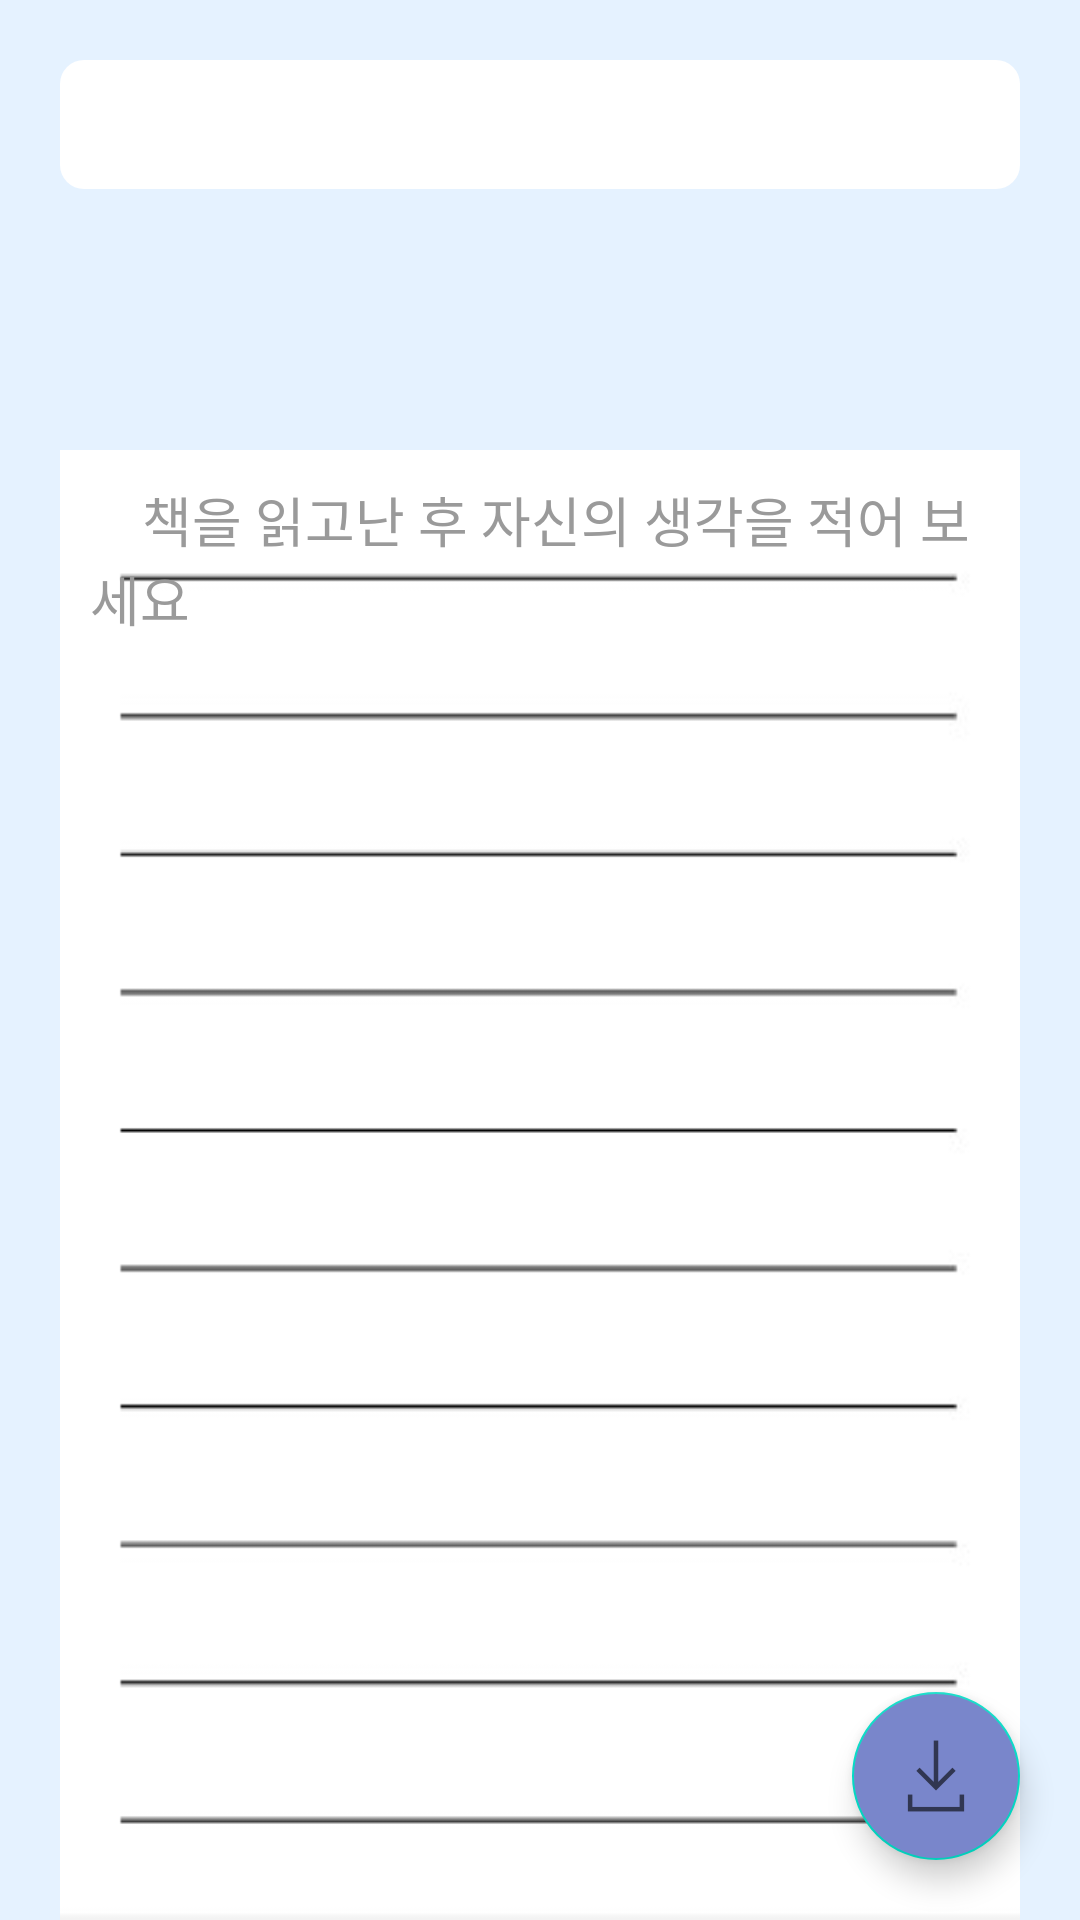

Layout XML and referenced resources for this Android screen:
<!-- AndroidManifest.xml: application theme Theme.Android_Dok2_TeamProject -->
<!-- res/layout/activity_write.xml -->
<?xml version="1.0" encoding="utf-8"?>
<RelativeLayout xmlns:android="http://schemas.android.com/apk/res/android"
    xmlns:app="http://schemas.android.com/apk/res-auto"
    xmlns:tools="http://schemas.android.com/tools"
    android:layout_width="match_parent"
    android:layout_height="match_parent"
    tools:context=".WriteActivity"
    android:background="#4099CCFF">

    <EditText
        android:layout_width="match_parent"
        android:layout_height="43dp"
        android:background="@drawable/radius"
        android:layout_marginTop="20dp"
        android:layout_marginLeft="20dp"
        android:layout_marginRight="20dp"
        android:textSize="20sp"
        android:gravity="center_horizontal" />

    <EditText
        android:layout_width="match_parent"
        android:layout_height="700dp"
        android:hint="    책을 읽고난 후 자신의 생각을 적어 보세요"
        android:textColorHint="#9A9A9A"
        android:textSize="18sp"
        android:gravity="start"
        android:layout_marginTop="150dp"
        android:layout_marginLeft="20dp"
        android:layout_marginRight="20dp"
        android:padding="10sp"
        android:background="@drawable/write_bg"
        android:id="@+id/edtcontent"/>

    <com.google.android.material.floatingactionbutton.FloatingActionButton
        android:id="@+id/btnsave"
        android:layout_width="wrap_content"
        android:layout_height="wrap_content"
        android:clickable="true"
        android:layout_alignParentBottom="true"
        android:layout_alignParentRight="true"
        android:layout_marginBottom="20sp"
        android:layout_marginRight="20sp"
        android:backgroundTint="#7986CB"
        android:src="@drawable/save_img"/>
</RelativeLayout>
<!-- resources referenced by this layout -->
<resources>
  <!-- drawable radius (drawable) -->
  <shape xmlns:android="http://schemas.android.com/apk/res/android"
      android:shape="rectangle">
      <solid android:color="#ffffff"/>
      <corners android:radius="8dp"/>
  </shape>
  <!-- drawable save_img: png bitmap (drawable-hdpi, 323 bytes) -->
  <!-- drawable write_bg: jpg bitmap (drawable-v24, 12417 bytes) -->
  <style name="Theme.Android_Dok2_TeamProject" parent="Theme.MaterialComponents.DayNight.DarkActionBar">
          <item name="windowNoTitle">true</item> 
          
          <item name="colorPrimary">@color/purple_500</item>
          <item name="colorPrimaryVariant">@color/purple_700</item>
          <item name="colorOnPrimary">@color/white</item>
          
          <item name="colorSecondary">@color/teal_200</item>
          <item name="colorSecondaryVariant">@color/teal_700</item>
          <item name="colorOnSecondary">@color/black</item>
          
          <item name="android:statusBarColor" tools:targetApi="l">?attr/colorPrimaryVariant</item>
          
      </style>
  <!-- not gathered from this repository: default colours our renderer supplied (Android Studio template values) -->
  <color name="purple_500">#FF6200EE</color>
  <color name="purple_700">#FF3700B3</color>
  <color name="teal_200">#FF03DAC5</color>
  <color name="teal_700">#FF018786</color>
  <color name="black">#FF000000</color>
  <color name="white">#FFFFFFFF</color>
</resources>
